Run: headless pygame with SDL's dummy video driver; simulated clock (each Clock.tick advances the game by its frame time, no real sleeping); random seed 0; keys injected as events and as key.get_pressed() state; mouse plan: one left click at the window centre at the start of phase 2, then a move to the lower-right quarter at the start of phase 3.
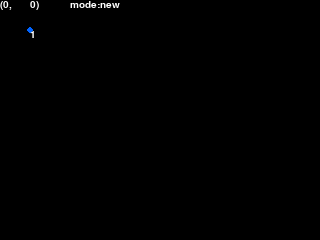
Frame 1 of 4 · flips 1–60 · no input
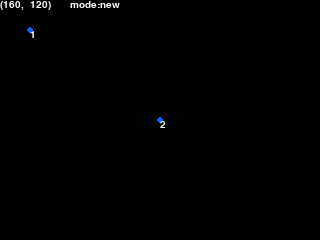
Frame 2 of 4 · flips 61–180 · clicked the window centre · tapped SPACE, RETURN · held RIGHT (→), D
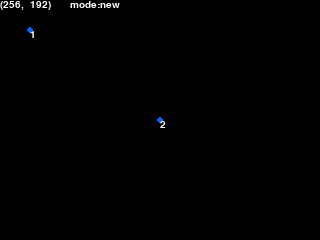
Frame 3 of 4 · flips 181–300 · moved the mouse to the lower-right quarter · held DOWN (↓), S
Frame 4 of 4 · flips 301–420 · held LEFT (←), A, UP (↑), W · screen unchanged from frame 3, image omitted

The pygame program that drew these frames:

import sys, pygame
from pygame.locals import *
import pygame.font

nodes = {}
large = 0
size = w, h = 320,240


def build_n(x,y):
    global nodes
    global large
    id = 1
    while id in nodes.keys():
        id += 1
    node = {'id':id, 'loc':(x,y), 'links':set()}
    nodes[id] = node
    if id > large:
        large = id
    return id

def connect_n(id1, id2):
    if id1 in nodes and id2 in nodes and id1 is not id2:
        nodes[id1]['links'].add(id2)
        nodes[id2]['links'].add(id1)
        return True
    return False

def draw_nodes(screen):
    for i in [i for i in range(1, large+1) if i in nodes]:
        pygame.draw.circle(screen, (0,100,255), nodes[i]['loc'], 3)

def draw_links(screen):
    for i in [i for i in range(1, large+1) if i in nodes]:
        for j in nodes[i]['links']:
            if j > i:
                posi = nodes[i]['loc']
                posj = nodes[j]['loc']

                pygame.draw.line(screen, (0,100,255), posi, posj, 1)

build_n(30,30)

screen = pygame.display.set_mode(size)

pygame.font.init()
font = pygame.font.SysFont(None, 15)

done = False
action = False
grabbed = 0
mode = 'new'
while not done:
    m_pos = mx, my = pygame.mouse.get_pos()
    
    for event in pygame.event.get():
        if event.type == pygame.QUIT:
            done = True
        if event.type == pygame.KEYDOWN:
            if not action:
                if event.unicode == 'm':
                    mode = 'move'
                elif event.unicode == 'l':
                    mode = 'link'
                elif event.unicode == 'n':
                    mode = 'new'
        if event.type == pygame.MOUSEBUTTONDOWN:
            if mode == 'new':
                action = 'new'
            elif mode == 'link':
                for n in nodes:
                    x,y = nodes[n]['loc']
                    if abs(mx-x) < 5 and abs(my-y) < 5:
                        grabbed = n
                        action = 'link'
                        break
            elif mode == 'move':
                for n in nodes:
                    x,y = nodes[n]['loc']
                    if abs(mx-x) < 5 and abs(my-y) < 5:
                        grabbed = n
                        action = 'move'
                        break
                    
        if event.type == pygame.MOUSEBUTTONUP:
            if action == 'new':
                build_n(mx, my)
                action = False
            elif action == 'link':
                for n in nodes:
                    x,y = nodes[n]['loc']
                    if n != grabbed and abs(mx-x) < 5 and abs(my-y) < 5:
                        connect_n(n,grabbed)
                        break
                action = False
            elif action == 'move':
                action = False

    if action == 'move':
        nodes[grabbed]['loc'] = m_pos

    screen.fill((0,0,0))

    draw_links(screen)
    draw_nodes(screen)

    if action == 'place':
        pygame.draw.circle(screen, (0,255,100), m_pos, 3)
    if action == 'link':
        pygame.draw.line(screen, (0,255,100), nodes[grabbed]['loc'], m_pos, 1)

    for id in nodes:
        tex_id = font.render(str(id), True, (255,255,255))
        screen.blit(tex_id, nodes[id]['loc'])
    
    tex_x = font.render('('+str(mx)+',', True, (255,255,255))
    tex_y = font.render(str(my)+')', True, (255,255,255))
    tex_mode = font.render('mode:' + mode, True, (255,255,255))
    screen.blit(tex_x, (0, 0))
    screen.blit(tex_y, (30, 0))
    screen.blit(tex_mode, (70, 0))
    pygame.display.flip()
pygame.quit()
